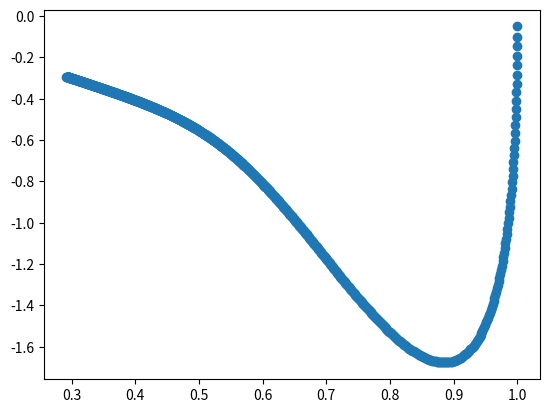

The script that saved this image:
import numpy as np
import matplotlib.pyplot as plt
from mpl_toolkits.mplot3d import Axes3D
import copy

class DynamicalSystem:
    def __init__(self, state, N_basis = 10, a_x = 1.0):
        self.state_init = copy.deepcopy(state)
        self.state = copy.deepcopy(state)
        self.N_basis = N_basis
        self.a_x = a_x
        t_arr = np.linspace(0, 1, N_basis)
        self.c_arr = np.exp(-a_x * t_arr)

    def _time_derivative(self):
        a_x = self.a_x
        a = 25
        b = 6
        x, y, z = self.state
        dx_dt = - a_x * x
        dy_dt = z 
        dz_dt = a * (b * (-y) - z) + self._force(x) 
        return np.array([dx_dt, dy_dt, dz_dt])

    def _force(self, x):
        h = 0.1
        theta_arr = np.ones(self.N_basis) * 100
        w_arr = np.exp(-0.5 * h * (x - self.c_arr)**2)
        w_sum = np.sum(w_arr)
        y_diff = self.state_init[1]
        f = np.dot(theta_arr, w_arr) * x * y_diff / w_sum
        return f

    def propagate(self, dt):
        ds_dt = self._time_derivative()
        self.state = self.state + ds_dt * dt

if __name__=="__main__":
    sys = DynamicalSystem(np.array([1.0, 1.0, 0.0]))
    S_ = []
    for i in range(1000):
        sys.propagate(0.001)
        S_.append(sys.state)
    S = np.array(S_)
    plt.scatter(S[:, 1], S[:, 2])
    plt.show()


